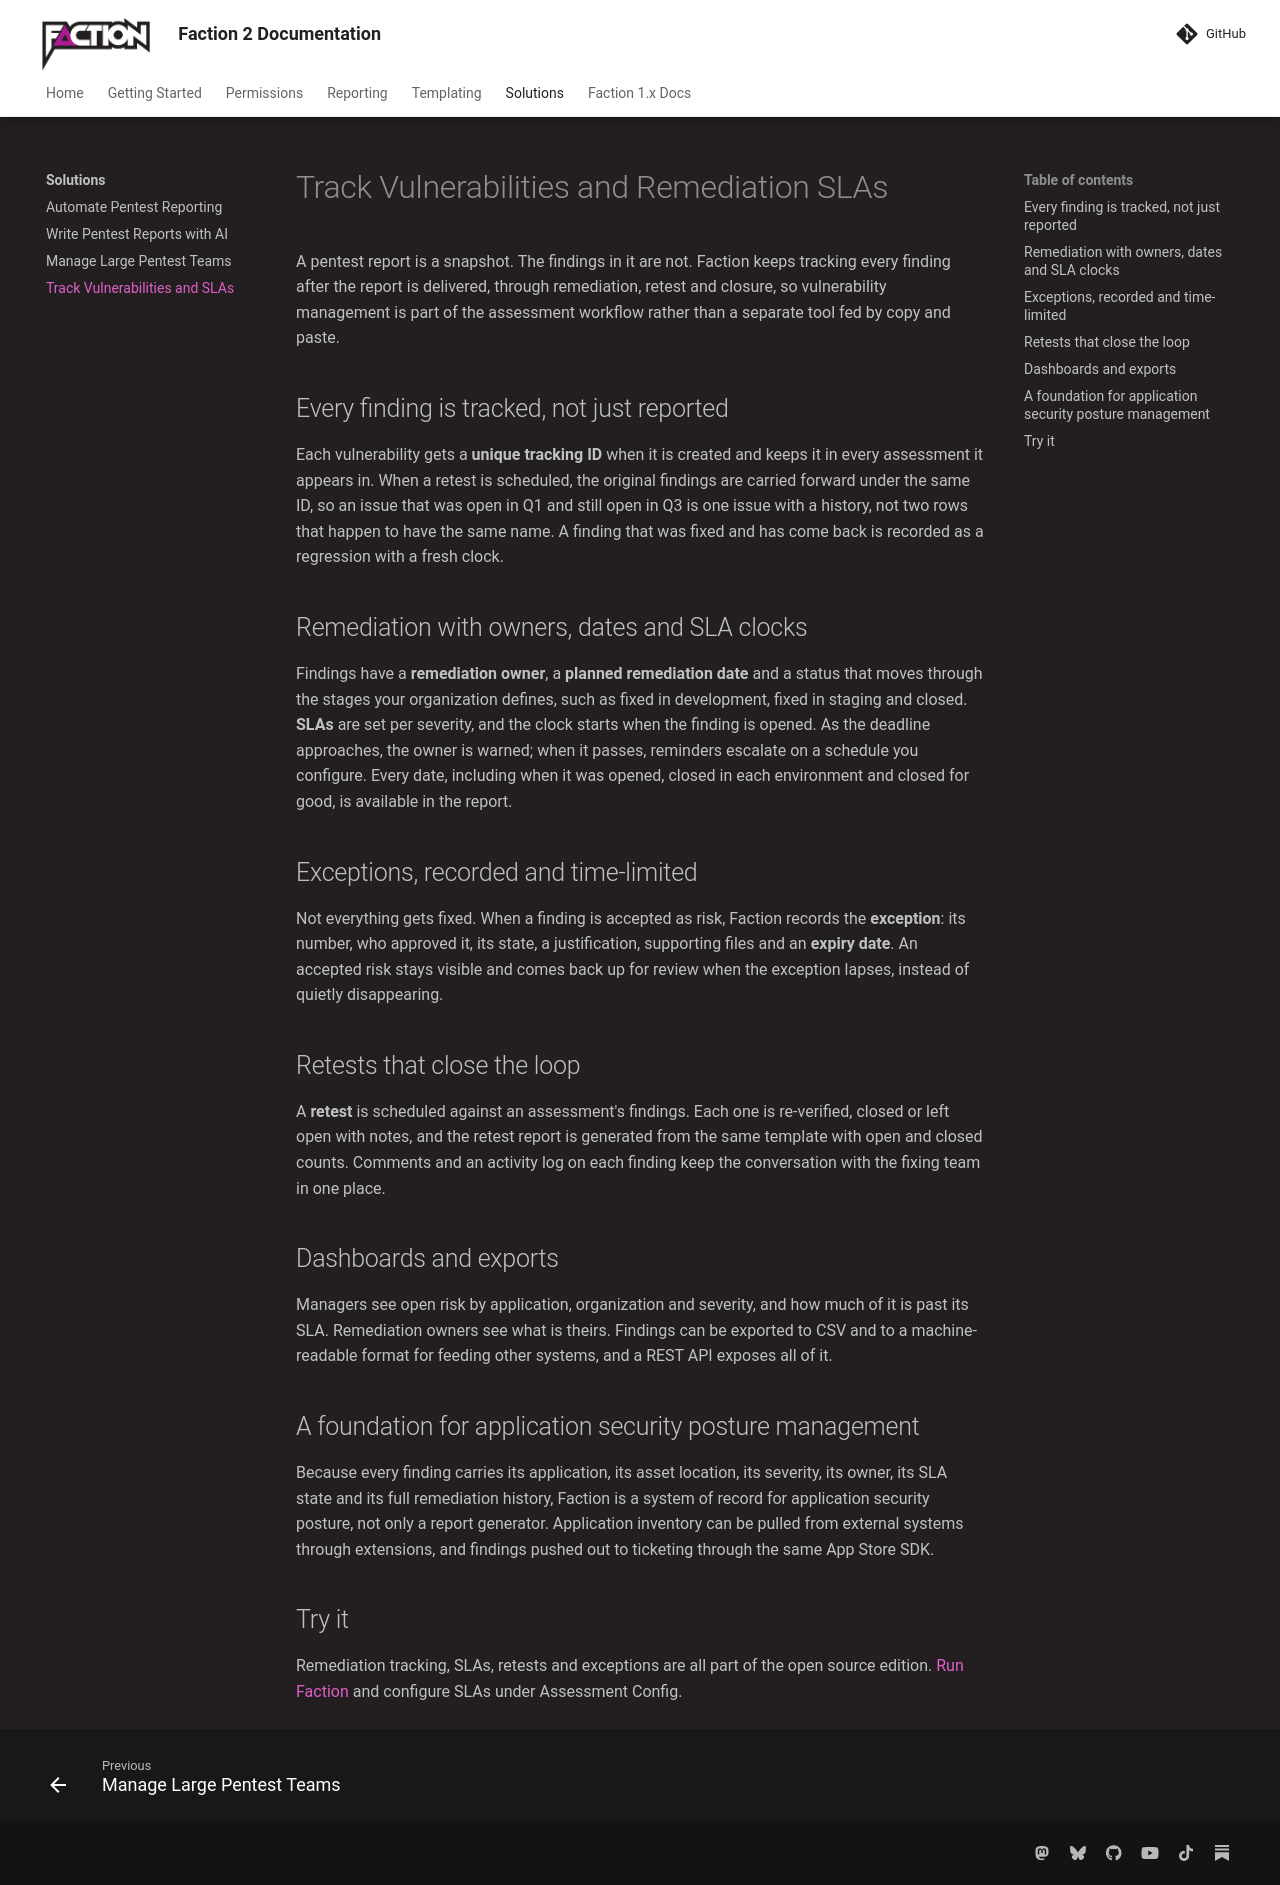

repository: factionsecurity/factionsecurity.github.io · page: solutions/vulnerability-management-sla/index.html · generator: mkdocs

---
keywords: "vulnerability management, remediation tracking, remediation SLA, pentest retest, risk exceptions, application security posture management, ASPM"
description: "Vulnerability management and remediation tracking for penetration test findings. OWASP Faction gives every finding a tracking ID, an owner, a remediation SLA with warnings and escalation, retests, exceptions and dashboards. An application security posture management foundation."
---

# Track Vulnerabilities and Remediation SLAs

A pentest report is a snapshot. The findings in it are not. Faction keeps tracking every finding after the report is delivered, through remediation, retest and closure, so vulnerability management is part of the assessment workflow rather than a separate tool fed by copy and paste.

## Every finding is tracked, not just reported

Each vulnerability gets a **unique tracking ID** when it is created and keeps it in every assessment it appears in. When a retest is scheduled, the original findings are carried forward under the same ID, so an issue that was open in Q1 and still open in Q3 is one issue with a history, not two rows that happen to have the same name. A finding that was fixed and has come back is recorded as a regression with a fresh clock.

## Remediation with owners, dates and SLA clocks

Findings have a **remediation owner**, a **planned remediation date** and a status that moves through the stages your organization defines, such as fixed in development, fixed in staging and closed. **SLAs** are set per severity, and the clock starts when the finding is opened. As the deadline approaches, the owner is warned; when it passes, reminders escalate on a schedule you configure. Every date, including when it was opened, closed in each environment and closed for good, is available in the report.

## Exceptions, recorded and time-limited

Not everything gets fixed. When a finding is accepted as risk, Faction records the **exception**: its number, who approved it, its state, a justification, supporting files and an **expiry date**. An accepted risk stays visible and comes back up for review when the exception lapses, instead of quietly disappearing.

## Retests that close the loop

A **retest** is scheduled against an assessment's findings. Each one is re-verified, closed or left open with notes, and the retest report is generated from the same template with open and closed counts. Comments and an activity log on each finding keep the conversation with the fixing team in one place.

## Dashboards and exports

Managers see open risk by application, organization and severity, and how much of it is past its SLA. Remediation owners see what is theirs. Findings can be exported to CSV and to a machine-readable format for feeding other systems, and a REST API exposes all of it.

## A foundation for application security posture management

Because every finding carries its application, its asset location, its severity, its owner, its SLA state and its full remediation history, Faction is a system of record for application security posture, not only a report generator. Application inventory can be pulled from external systems through extensions, and findings pushed out to ticketing through the same App Store SDK.

## Try it

Remediation tracking, SLAs, retests and exceptions are all part of the open source edition. [Run Faction](../getting-started/install.md) and configure SLAs under Assessment Config.
